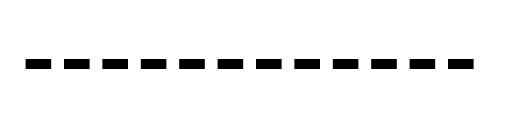
t = 0.00 s
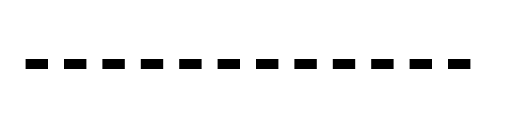
t = 0.25 s
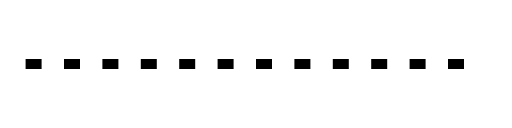
t = 0.75 s
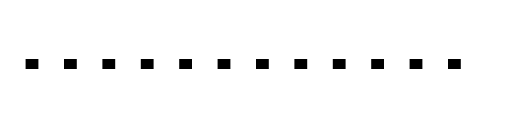
t = 1.00 s
t = 1.25 s: frame unchanged from t = 0.75 s, image omitted
t = 1.75 s: frame unchanged from t = 0.25 s, image omitted

The animated SVG that drew these frames (rendered in a browser with its animation timeline set to each time). Animation: 1 SMIL element (animate=1); one cycle of 2.00 s, repeats indefinitely.

<svg width="200" height="50" viewBox="0 0 200 50" xmlns="http://www.w3.org/2000/svg">
  <line x1="10" y1="25" x2="190" y2="25" stroke="black" stroke-width="4">
    <animate attributeName="stroke-dasharray" values="10,5;5,10;10,5" dur="2s" repeatCount="indefinite"/>
  </line>
</svg>
